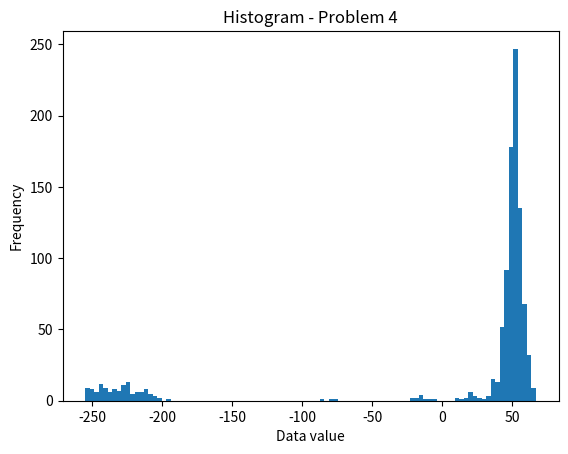

Write Python code to recreate this figure.
import matplotlib
from random import randint
import numpy as np
matplotlib.use('Agg')  # <-- Required if you're using matplotilb in Mimir, see below
from matplotlib import pyplot as plt


def Simulate(bankroll, spinLimit):
    
    spins = 1
    bet = 1
    while spins <= spinLimit:
        if bankroll - bet < 0:
            break
        if Play() == 1:
            bankroll += bet
            bet = 1
        else:
            bankroll -= bet
            bet *= 2

        spins += 1
        
    return bankroll

def Play():
    spin = randint(0,37)
    result = -1
    if spin == 0 or spin == 37:
        return 1
    elif spin % 2 == 0:
        return 1
        
    return 0

def main():
    trials = 1000
    bankroll = 255
    spins = 100
    sim = 0
    loss = 0
    win = 0
    data = []
    for i in range(trials):
        sim = Simulate(bankroll, spins)
        data.append(sim - bankroll)
        if sim > bankroll:
            win += 1
            print("Net: $" + str(sim - bankroll))
        else:
            loss += 1
            print("LOST. Remaining Bal: $" + str(sim))
            
    print("Losses: " + str(loss))
    print("Winnings: " + str(win))
    print("Stats: " + str(( win / (i + 1))*100) + " %")
    
    plt.figure()
    plt.hist(data, int(len(data)* 0.1))
    plt.title('Histogram - Problem 4')
    plt.xlabel('Data value')
    plt.ylabel('Frequency')
    plt.savefig('The_Martingale.pdf', bbox_inches='tight')
    plt.show()
    
    

if __name__ == '__main__':
    main()   
    
